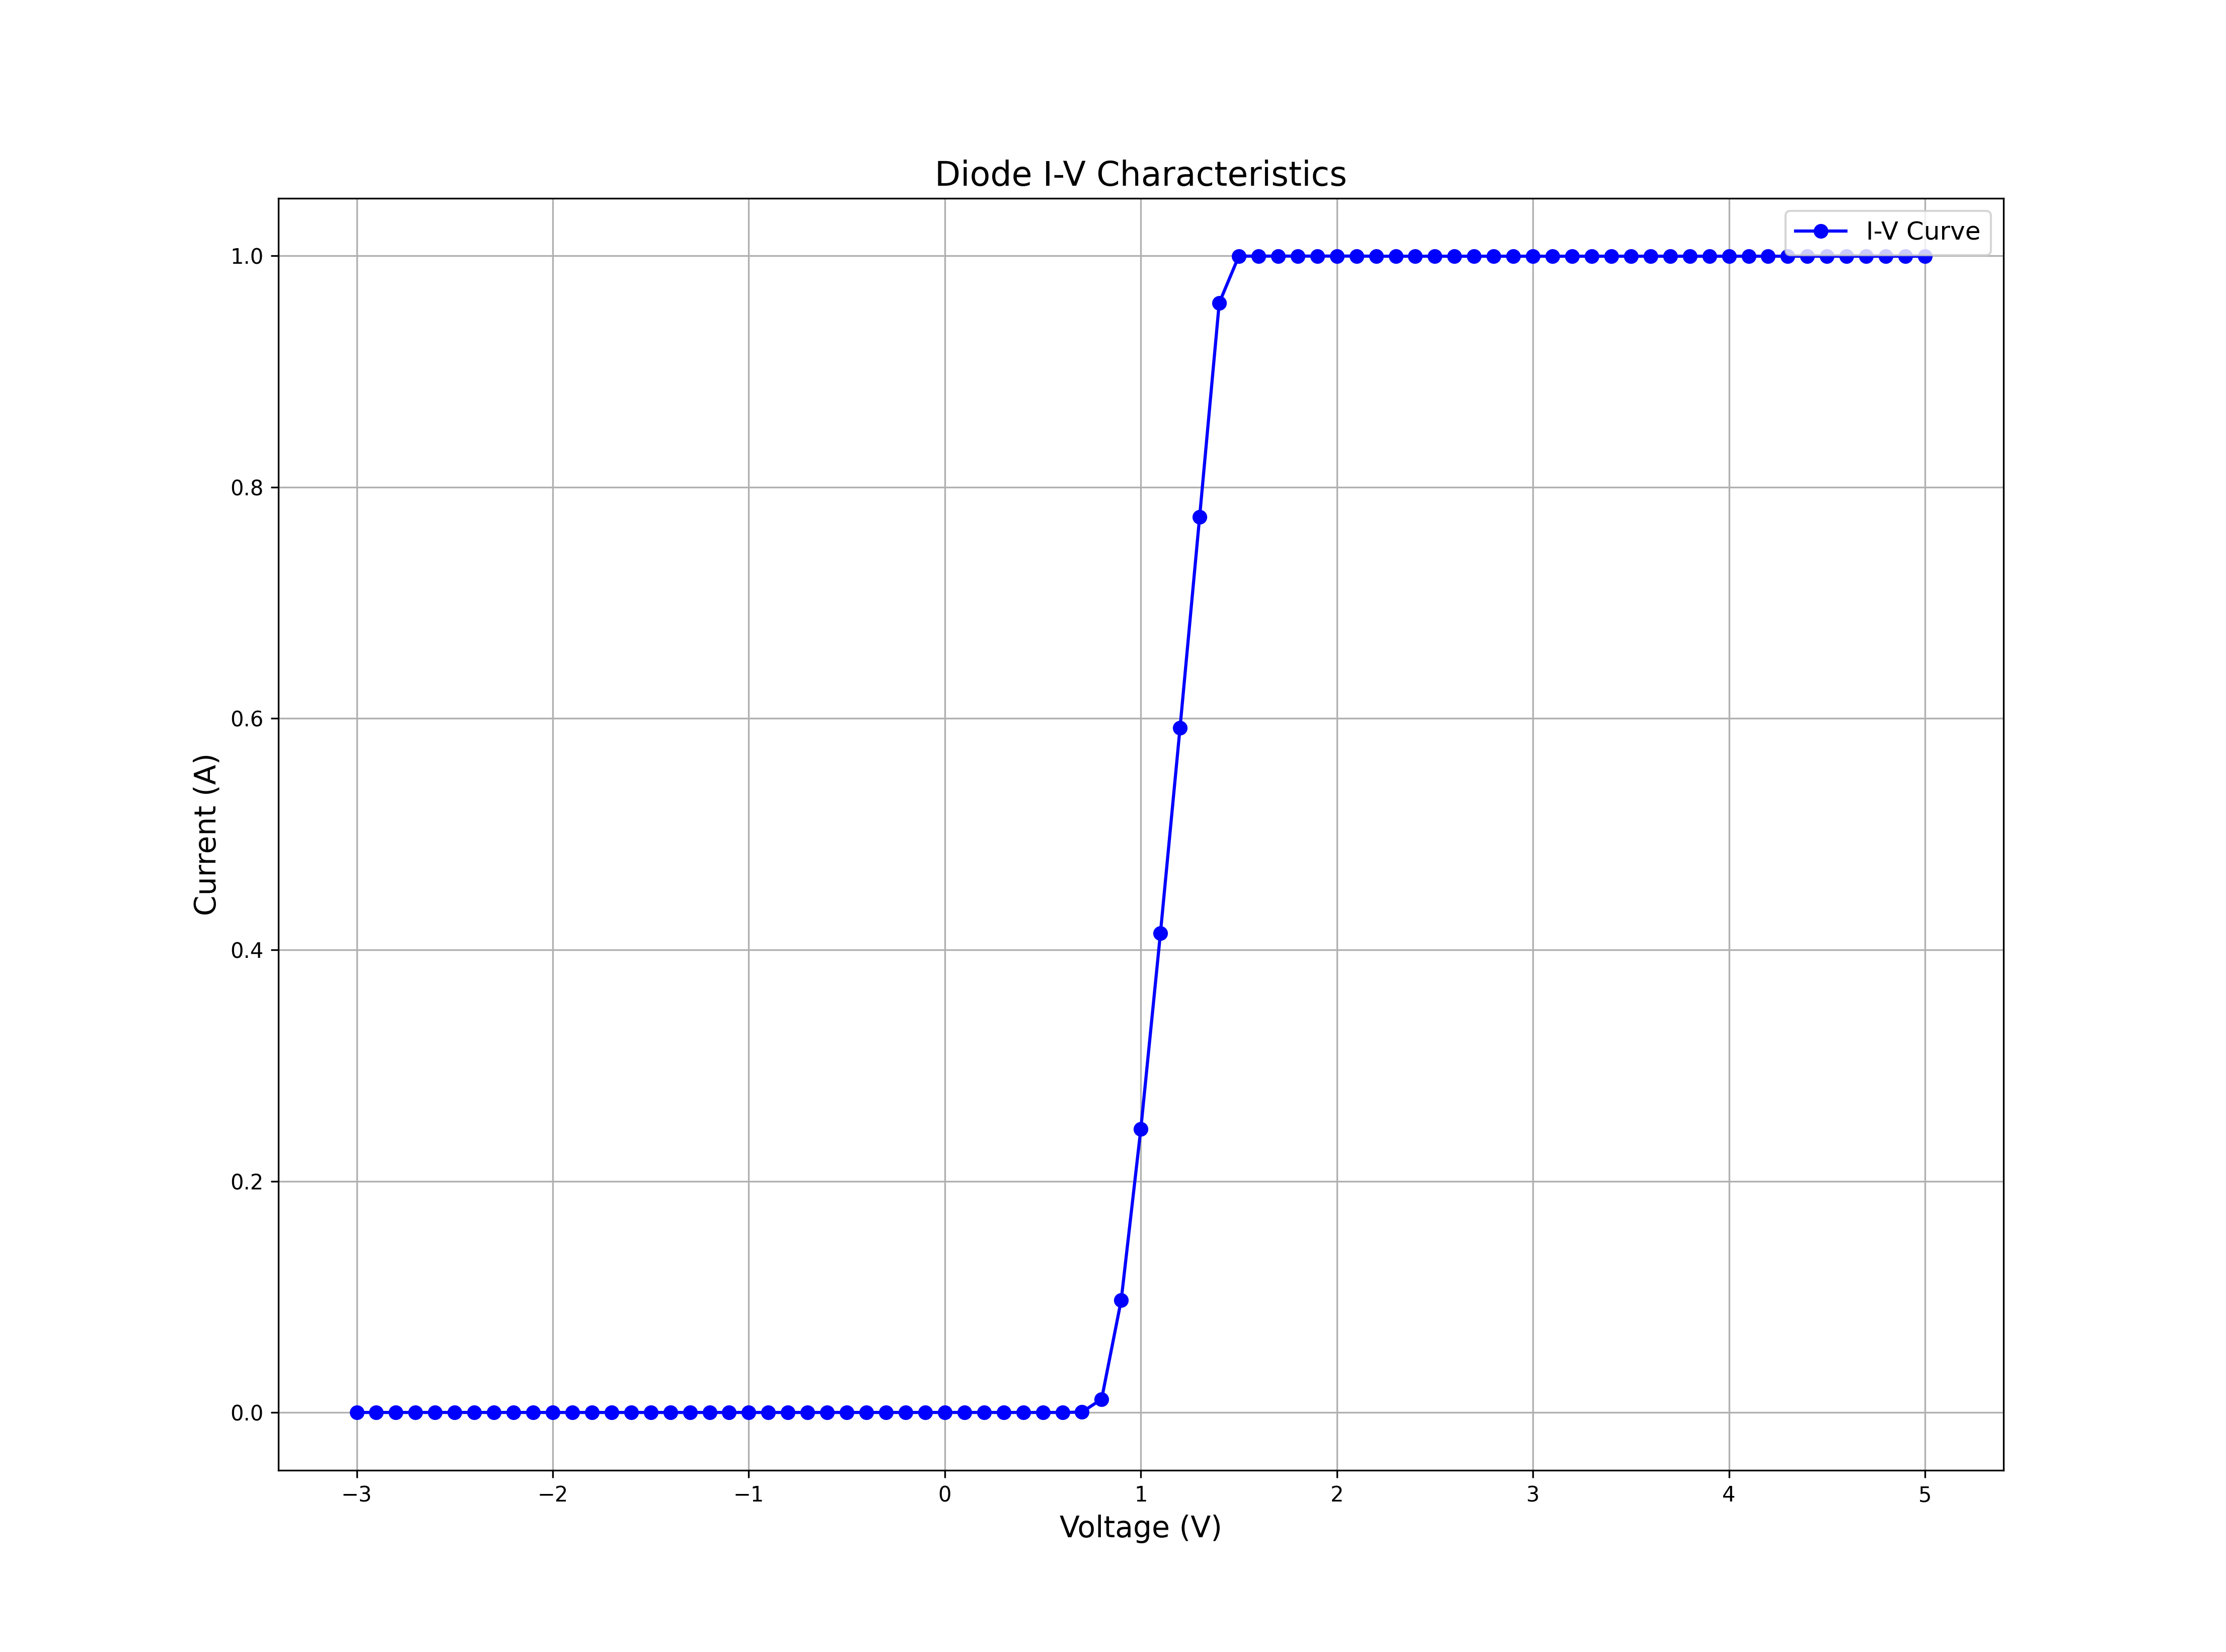

The file beside this chart, header and first rows:
Voltage (V), Current (A)
-3.000000000000000000e+00, -3.074492000000000103e-12
-2.899999999999999911e+00, -1.400142000000000074e-11
-2.799999999999999822e+00, -2.013841000000000082e-11
-2.699999999999999734e+00, -1.365217999999999929e-11
-2.599999999999999645e+00, -1.020943999999999936e-11
-2.499999999999999556e+00, 6.754721999999999660e-12
-2.399999999999999467e+00, 1.914943999999999802e-12
-2.299999999999999378e+00, 2.164420000000000182e-12
-2.199999999999999289e+00, -8.085025999999999491e-14
-2.099999999999999201e+00, -4.300848000000000154e-13
-1.999999999999999112e+00, -7.294546999999999735e-13
-1.899999999999999023e+00, 2.062538999999999881e-11
-1.799999999999998934e+00, 1.438857999999999926e-11
-1.699999999999998845e+00, 1.987698000000000160e-11
-1.599999999999998757e+00, 7.553036000000000412e-12
-1.499999999999998668e+00, 1.443848000000000049e-11
-1.399999999999998579e+00, 2.007654999999999890e-11
-1.299999999999998490e+00, -6.167986000000000371e-12
-1.199999999999998401e+00, 1.279194999999999983e-11
-1.099999999999998312e+00, 9.449007000000000634e-12
-9.999999999999982236e-01, 2.626306999999999989e-11
-8.999999999999981348e-01, 2.845812000000000153e-11
-7.999999999999980460e-01, 2.895699000000000019e-11
-6.999999999999979572e-01, 2.566442000000000062e-11
-5.999999999999978684e-01, 1.538646999999999916e-11
-4.999999999999977796e-01, 2.167318000000000156e-11
-3.999999999999976907e-01, 2.157338999999999841e-11
-2.999999999999976019e-01, 1.902876999999999870e-11
-1.999999999999975131e-01, 1.498731999999999879e-11
-9.999999999999742428e-02, 1.314120999999999990e-11
2.664535259100375697e-15, 2.546486999999999871e-11
1.000000000000027534e-01, 2.172306999999999864e-11
2.000000000000028422e-01, 2.157338999999999841e-11
3.000000000000029310e-01, 9.386046999999999941e-11
4.000000000000030198e-01, 3.028340999999999810e-09
5.000000000000031086e-01, 1.437563000000000099e-07
6.000000000000031974e-01, 6.801576999999999813e-06
7.000000000000032863e-01, 3.133400000000000052e-04
8.000000000000033751e-01, 1.152508000000000005e-02
9.000000000000034639e-01, 9.724014000000000268e-02
1.000000000000003553e+00, 2.451911999999999980e-01
1.100000000000003197e+00, 4.143640000000000101e-01
1.200000000000003730e+00, 5.919721000000000011e-01
1.300000000000004263e+00, 7.744826999999999684e-01
1.400000000000003908e+00, 9.593593000000000259e-01
1.500000000000003553e+00, 9.997947999999999835e-01
1.600000000000004086e+00, 9.998084999999999889e-01
1.700000000000004619e+00, 9.998118999999999756e-01
1.800000000000004263e+00, 9.998177999999999788e-01
1.900000000000003908e+00, 9.998268999999999629e-01
2.000000000000004441e+00, 9.998247999999999580e-01
2.100000000000004974e+00, 9.998472000000000470e-01
2.200000000000004619e+00, 9.997112999999999694e-01
2.300000000000004263e+00, 9.997095999999999760e-01
2.400000000000004796e+00, 9.997167999999999610e-01
2.500000000000005329e+00, 9.997131000000000212e-01
2.600000000000004974e+00, 9.997112000000000220e-01
2.700000000000004619e+00, 9.997194000000000358e-01
2.800000000000005151e+00, 9.997152999999999734e-01
2.900000000000005684e+00, 9.997247000000000217e-01
... 21 more rows
